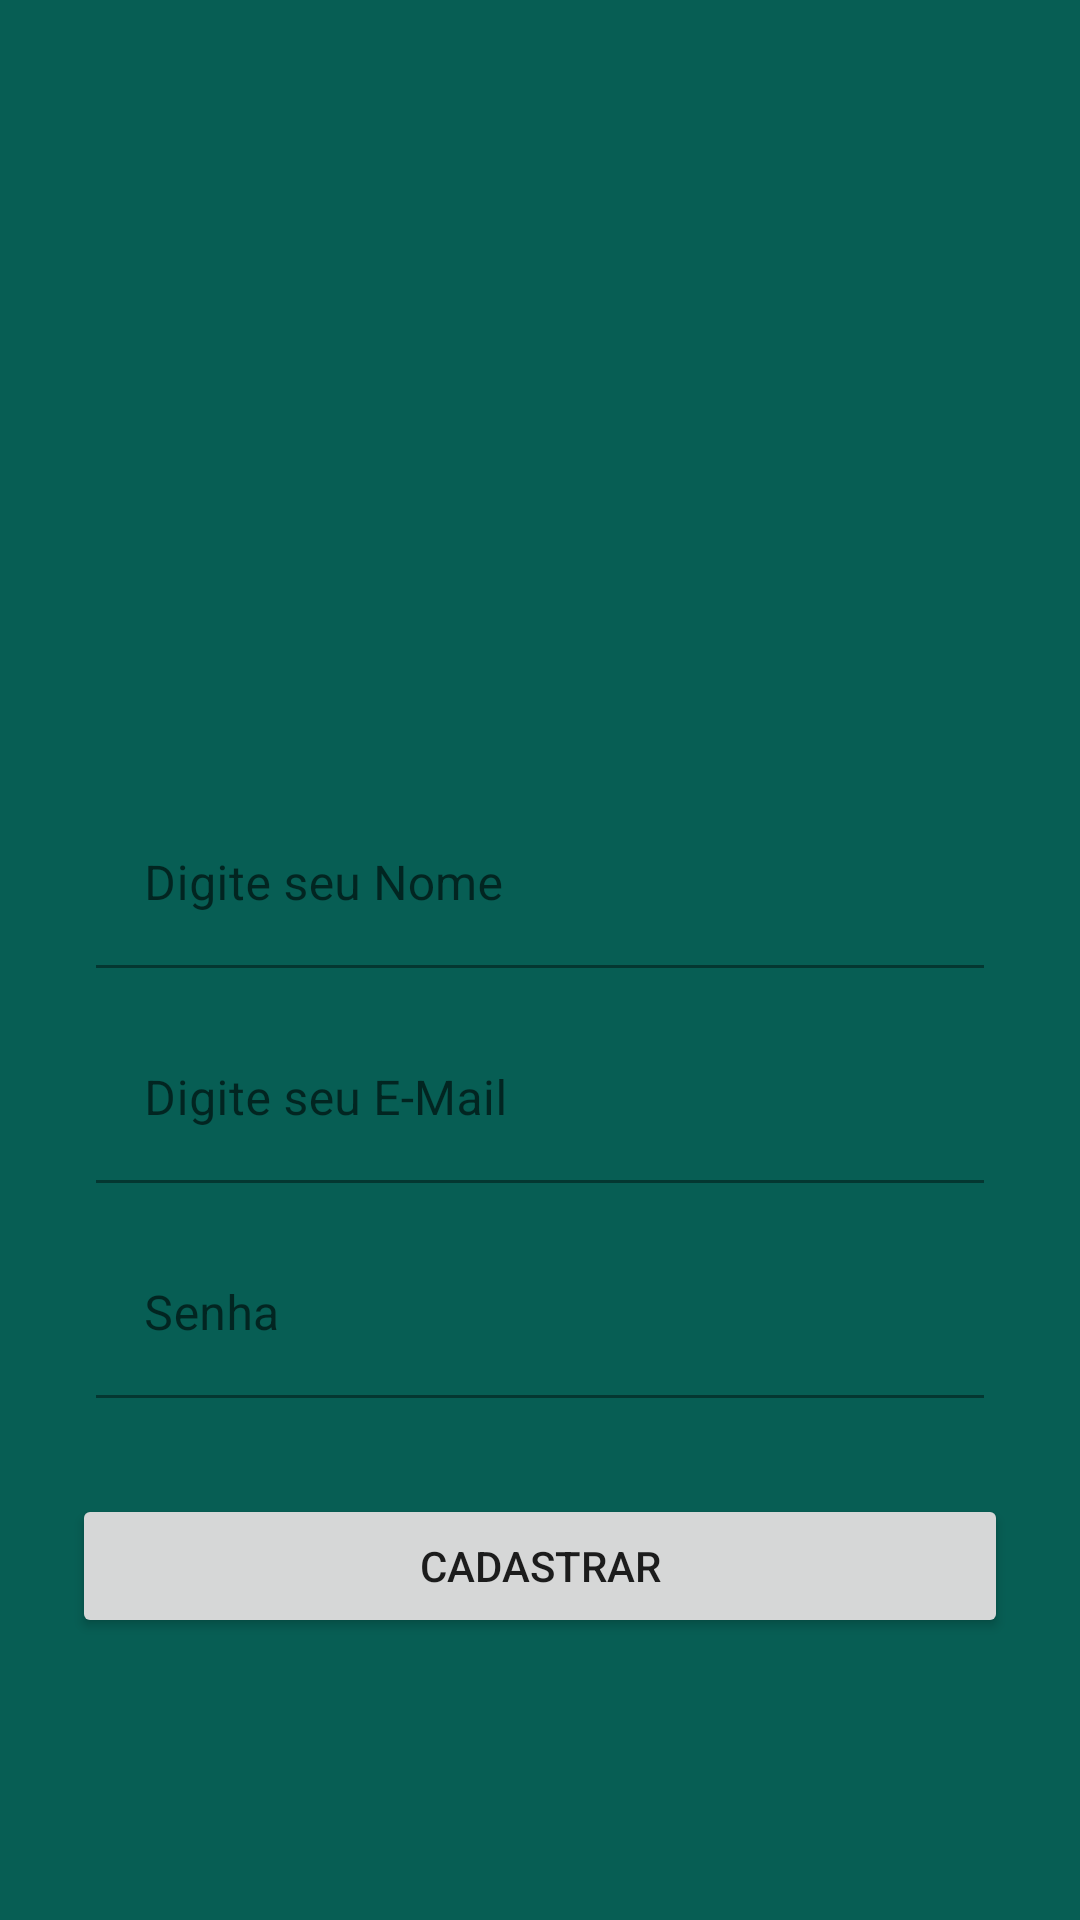

This screen was rendered from an Android layout file. Write that file and the resources it references.
<!-- AndroidManifest.xml: application theme Theme.WhatsAppClone -->
<!-- res/layout/activity_cadastro.xml -->
<?xml version="1.0" encoding="utf-8"?>
<androidx.constraintlayout.widget.ConstraintLayout xmlns:android="http://schemas.android.com/apk/res/android"
    xmlns:app="http://schemas.android.com/apk/res-auto"
    xmlns:tools="http://schemas.android.com/tools"
    android:layout_width="match_parent"
    android:layout_height="match_parent"
    android:background="@color/green"
    tools:context=".activity.CadastroActivity">

    <ImageView
        android:id="@+id/imageView2"
        android:layout_width="200dp"
        android:layout_height="157dp"
        app:layout_constraintBottom_toTopOf="@+id/textInputLayout3"
        app:layout_constraintEnd_toEndOf="parent"
        app:layout_constraintHorizontal_bias="0.5"
        app:layout_constraintStart_toStartOf="parent"
        app:layout_constraintTop_toTopOf="parent"
        app:layout_constraintVertical_chainStyle="packed"
        app:srcCompat="@drawable/usuario" />

    <com.google.android.material.textfield.TextInputLayout
        android:id="@+id/textInputLayout3"
        android:layout_width="0dp"
        android:layout_height="wrap_content"
        android:layout_marginStart="32dp"
        android:layout_marginTop="16dp"
        android:layout_marginEnd="32dp"
        app:layout_constraintBottom_toTopOf="@+id/textInputLayout4"
        app:layout_constraintEnd_toEndOf="parent"
        app:layout_constraintStart_toStartOf="parent"
        app:layout_constraintTop_toBottomOf="@+id/imageView2">

        <com.google.android.material.textfield.TextInputEditText
            android:id="@+id/editNome"
            android:layout_width="match_parent"
            android:layout_height="wrap_content"
            android:background="@color/green"
            android:hint="@string/nome" />
    </com.google.android.material.textfield.TextInputLayout>

    <com.google.android.material.textfield.TextInputLayout
        android:id="@+id/textInputLayout4"
        android:layout_width="0dp"
        android:layout_height="wrap_content"
        android:layout_marginStart="32dp"
        android:layout_marginTop="16dp"
        android:layout_marginEnd="32dp"
        app:layout_constraintBottom_toTopOf="@+id/textInputLayout5"
        app:layout_constraintEnd_toEndOf="parent"
        app:layout_constraintStart_toStartOf="parent"
        app:layout_constraintTop_toBottomOf="@+id/textInputLayout3">

        <com.google.android.material.textfield.TextInputEditText
            android:id="@+id/editEmail"
            android:layout_width="match_parent"
            android:layout_height="wrap_content"
            android:background="@color/green"
            android:hint="@string/email"
            android:inputType="textEmailAddress" />
    </com.google.android.material.textfield.TextInputLayout>

    <com.google.android.material.textfield.TextInputLayout
        android:id="@+id/textInputLayout5"
        android:layout_width="0dp"
        android:layout_height="wrap_content"
        android:layout_marginStart="32dp"
        android:layout_marginTop="16dp"
        android:layout_marginEnd="32dp"
        app:layout_constraintBottom_toTopOf="@+id/btnCadastro"
        app:layout_constraintEnd_toEndOf="parent"
        app:layout_constraintStart_toStartOf="parent"
        app:layout_constraintTop_toBottomOf="@+id/textInputLayout4">

        <com.google.android.material.textfield.TextInputEditText
            android:id="@+id/editSenha"
            android:layout_width="match_parent"
            android:layout_height="wrap_content"
            android:background="@color/green"
            android:hint="@string/senha"
            android:inputType="textPassword" />
    </com.google.android.material.textfield.TextInputLayout>

    <Button
        android:id="@+id/btnCadastro"
        android:layout_width="0dp"
        android:layout_height="wrap_content"
        android:layout_marginStart="24dp"
        android:layout_marginTop="32dp"
        android:layout_marginEnd="24dp"
        android:onClick="validarCadastroUsuario"
        android:text="@string/cadastrar"
        app:layout_constraintBottom_toBottomOf="parent"
        app:layout_constraintEnd_toEndOf="parent"
        app:layout_constraintStart_toStartOf="parent"
        app:layout_constraintTop_toBottomOf="@+id/textInputLayout5" />
</androidx.constraintlayout.widget.ConstraintLayout>
<!-- resources referenced by this layout -->
<resources>
  <color name="green">#075e54</color>
  <string name="cadastrar">Cadastrar</string>
  <string name="email">Digite seu E-Mail</string>
  <string name="nome">Digite seu Nome</string>
  <string name="senha">Senha</string>Senha
  <style name="Theme.WhatsAppClone" parent="Theme.MaterialComponents.DayNight.NoActionBar">
          
          <item name="colorPrimary">@color/dark_green</item>
          <item name="colorPrimaryDark">@color/dark_green</item>
          <item name="colorAccent">@color/green_light</item>
          
          <item name="android:tintMode">@color/white</item>
          
          <item name="android:statusBarColor" tools:targetApi="l">@color/dark_green</item>
          
      </style>
  <color name="dark_green">#054d44</color>
  <color name="green_light">#25d366</color>
  <color name="white">#FFFFFFFF</color>
</resources>
